Run: headless pygame with SDL's dummy video driver; simulated clock (each Clock.tick advances the game by its frame time, no real sleeping); random seed 0; keys injected as events and as key.get_pressed() state; mouse plan: one left click at the window centre at the start of phase 2, then a move to the lower-right quarter at the start of phase 3.
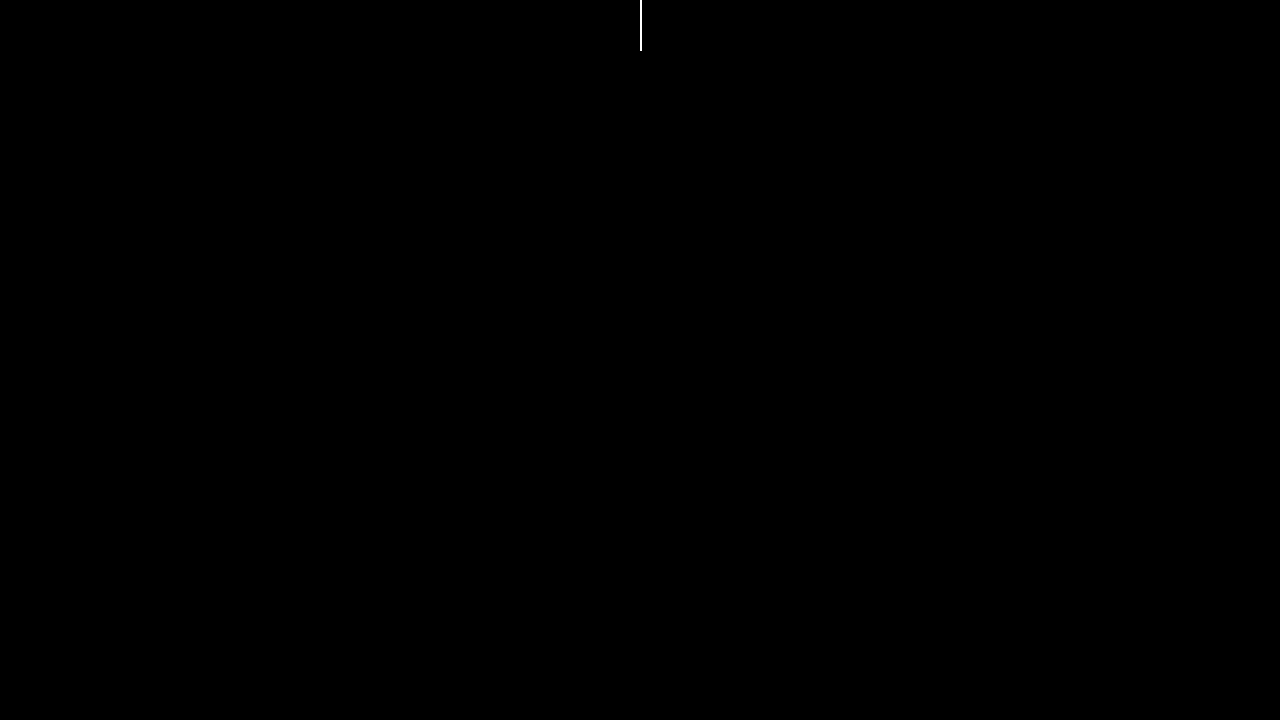
Frame 1 of 4 · flips 1–60 · no input
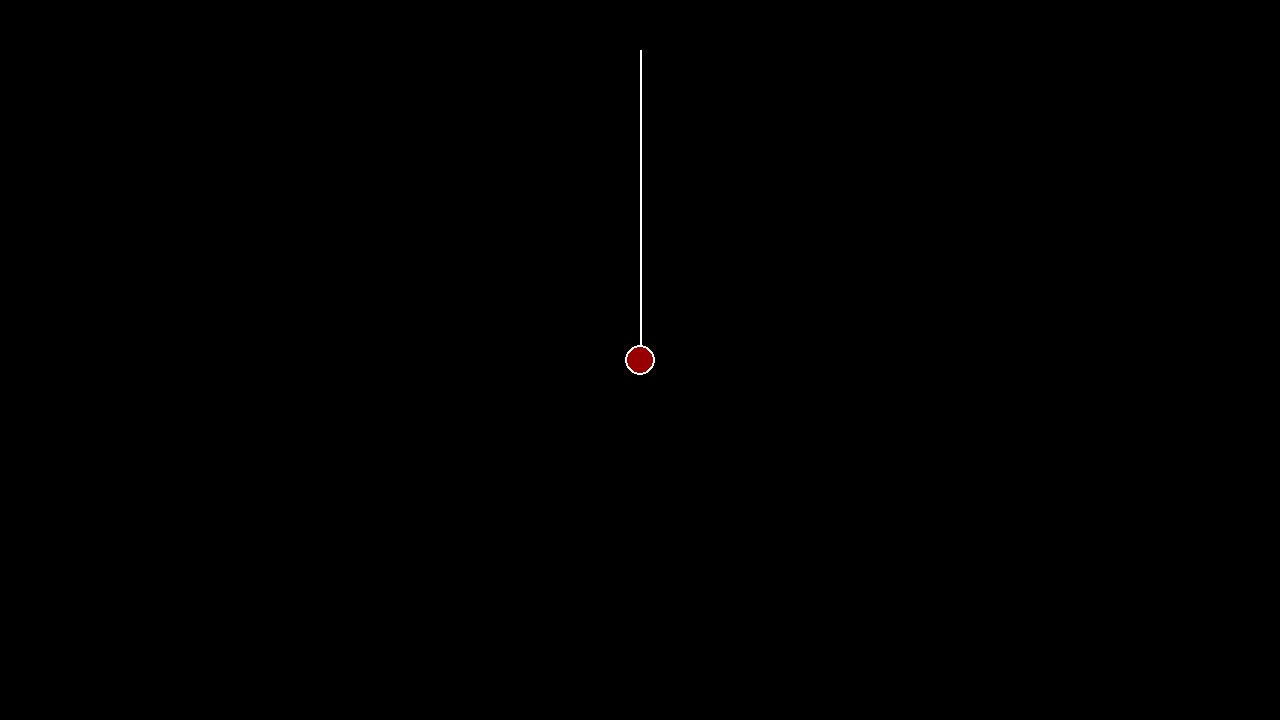
Frame 2 of 4 · flips 61–180 · clicked the window centre · tapped SPACE, RETURN · held RIGHT (→), D
Frame 3 of 4 · flips 181–300 · moved the mouse to the lower-right quarter · held DOWN (↓), S · screen unchanged from frame 2, image omitted
Frame 4 of 4 · flips 301–420 · held LEFT (←), A, UP (↑), W · screen unchanged from frame 3, image omitted

The pygame program that drew these frames:

# Extra Requirement pygame
# $pip install pygame

import pygame
import math

win_width, win_height = 1280, 720

out = False
acceleration = False
length, angle, vel, Aacc = 0,0,0,0

#Colors
white = (255,255,255)
black = (0,0,0)
gray = (150, 150, 150)
Dark_red = (150, 0, 0)

pygame.init()
background = pygame.display.set_mode((win_width, win_height))
clock = pygame.time.Clock()

class ball(object):

    def __init__(self, XY, radius):  # Set ball coordenates and radius
        self.x = XY[0]
        self.y = XY[1]
        self.radius = radius

    def draw(self, bg):  # Draw circle and line based on XY coordinates
        pygame.draw.lines(bg, white, False, [(win_width/2, 50), (self.x, self.y)], 2)
        pygame.draw.circle(bg, white, (self.x, self.y), self.radius)
        pygame.draw.circle(bg, Dark_red, (self.x, self.y), self.radius - 2)

def angle_Length():  # Send back the length and angle at the first click on screen
    length = math.sqrt(math.pow(pendulum.x - win_width/2, 2) + math.pow(pendulum.y - 50, 2))
    angle = math.asin((pendulum.x - win_width/2)/ length)
    return (angle, length)

def get_path(first_angle, length): # with angle and length calculate x and y position
    pendulum.x = round(win_width/2 + length * math.sin(angle))
    pendulum.y = round(50 + length * math.cos(angle))

def redraw(): # Clean up the screen and start a new grid and new frame of pendulum with new coordinates
    background.fill(black)
    pendulum.draw(background)
    pygame.display.update()

pendulum = ball((int(win_width / 2),-100), 5)

#Main Loop
while not out:
    clock.tick(60)             

    for event in pygame.event.get():                     
        if event.type == pygame.QUIT:                    
            out = True                                   
        if event.type == pygame.MOUSEBUTTONDOWN:         
            pendulum = ball(pygame.mouse.get_pos(), 15)  
            angle, length = angle_Length()               
            acceleration = True                          

    if acceleration:   # Increase acceleration and damping in the pendulum moviment
        Aacc = -0.005 * math.sin(angle)
        vel += Aacc
        vel *= 1 - 1e-09  # damping factor
        angle += vel
        get_path(angle, length)

    redraw()

pygame.quit()
